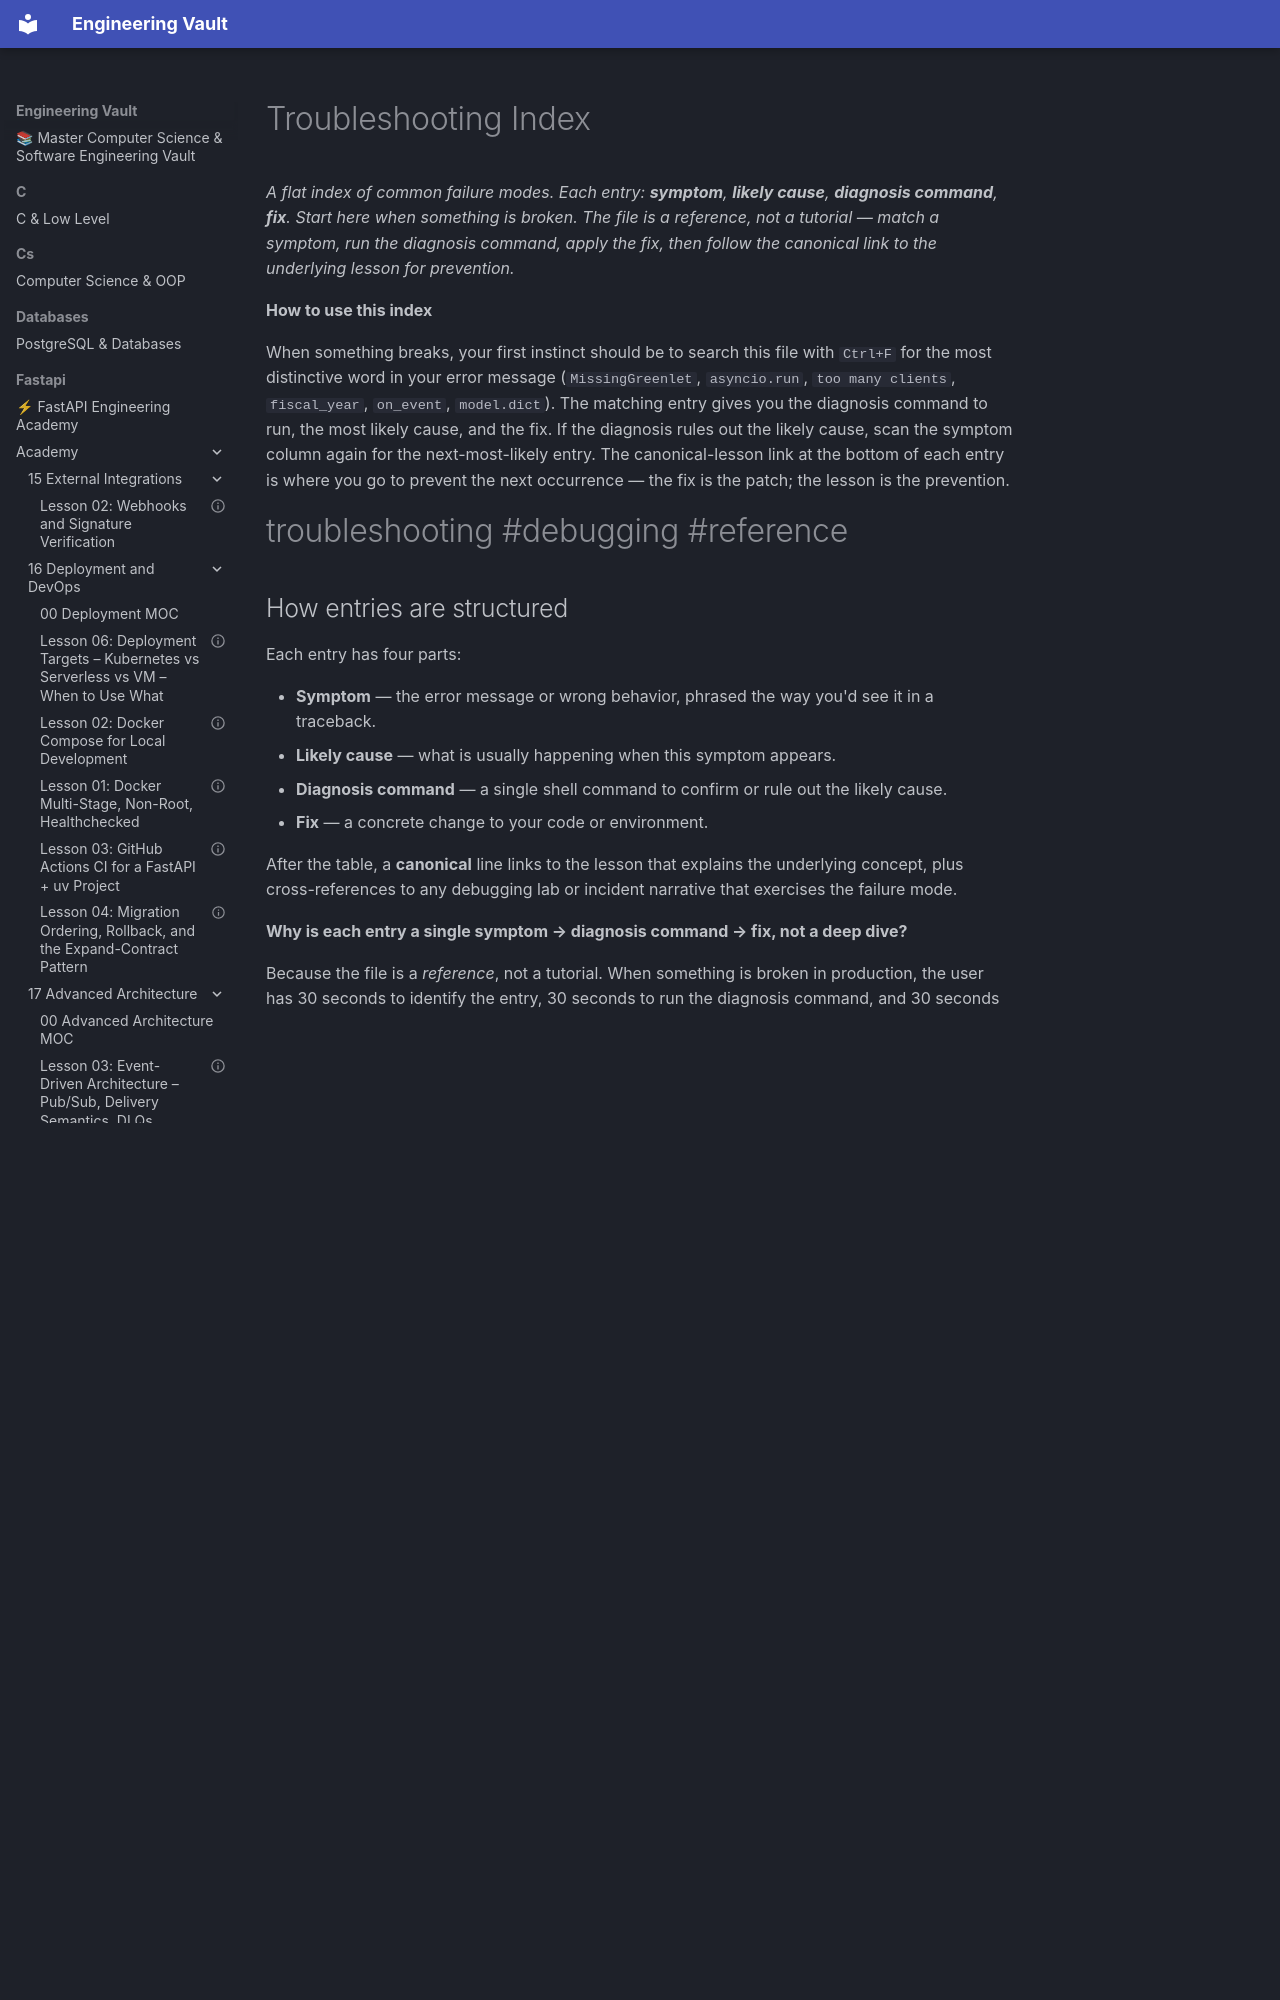

repository: Saff9/engineering-vault · page: fastapi/academy/20-Exercises-and-Labs/Troubleshooting-Index/index.html · generator: mkdocs

---
title: Troubleshooting Index
aliases:
 - Failure Mode Index
 - Common Errors
 - Troubleshooting Reference
tags:
 - exercises
 - troubleshooting
 - debugging
 - reference
course_level: intermediate
difficulty: intermediate
estimated_time: "5 minutes per entry; 2 hours to read all"
status: complete
prerequisites:
 - "[[01-Python-Foundations/Project-Layout-and-Imports]]"
 - "[[01-Python-Foundations/uv-Tooling-Workflows]]"
 - "[[03-FastAPI-Core/Application-and-Lifespan]]"
 - "[[07-SQLAlchemy/05-Session-and-Transaction-Management]]"
 - "[[10-Async-Python/Event-Loop-and-Coroutines]]"
 - "[[16-Deployment-and-DevOps/Docker-Multi-Stage-Non-Root]]"
related_lessons:
 - "[[20-Exercises-and-Labs/Debugging-Labs]]"
 - "[[19-Interview-Preparation/Production-Incidents-Debugging]]"
 - "[[00-Exercises-MOC]]"
---

# Troubleshooting Index

*A flat index of common failure modes. Each entry: **symptom**, **likely cause**, **diagnosis command**, **fix**. Start here when something is broken. The file is a reference, not a tutorial — match a symptom, run the diagnosis command, apply the fix, then follow the canonical link to the underlying lesson for prevention.*

**How to use this index**

When something breaks, your first instinct should be to search this file with `Ctrl+F` for the most distinctive word in your error message (`MissingGreenlet`, `asyncio.run`, `too many clients`, `fiscal_year`, `on_event`, `model.dict`). The matching entry gives you the diagnosis command to run, the most likely cause, and the fix. If the diagnosis rules out the likely cause, scan the symptom column again for the next-most-likely entry. The canonical-lesson link at the bottom of each entry is where you go to prevent the next occurrence — the fix is the patch; the lesson is the prevention.


#troubleshooting #debugging #reference
